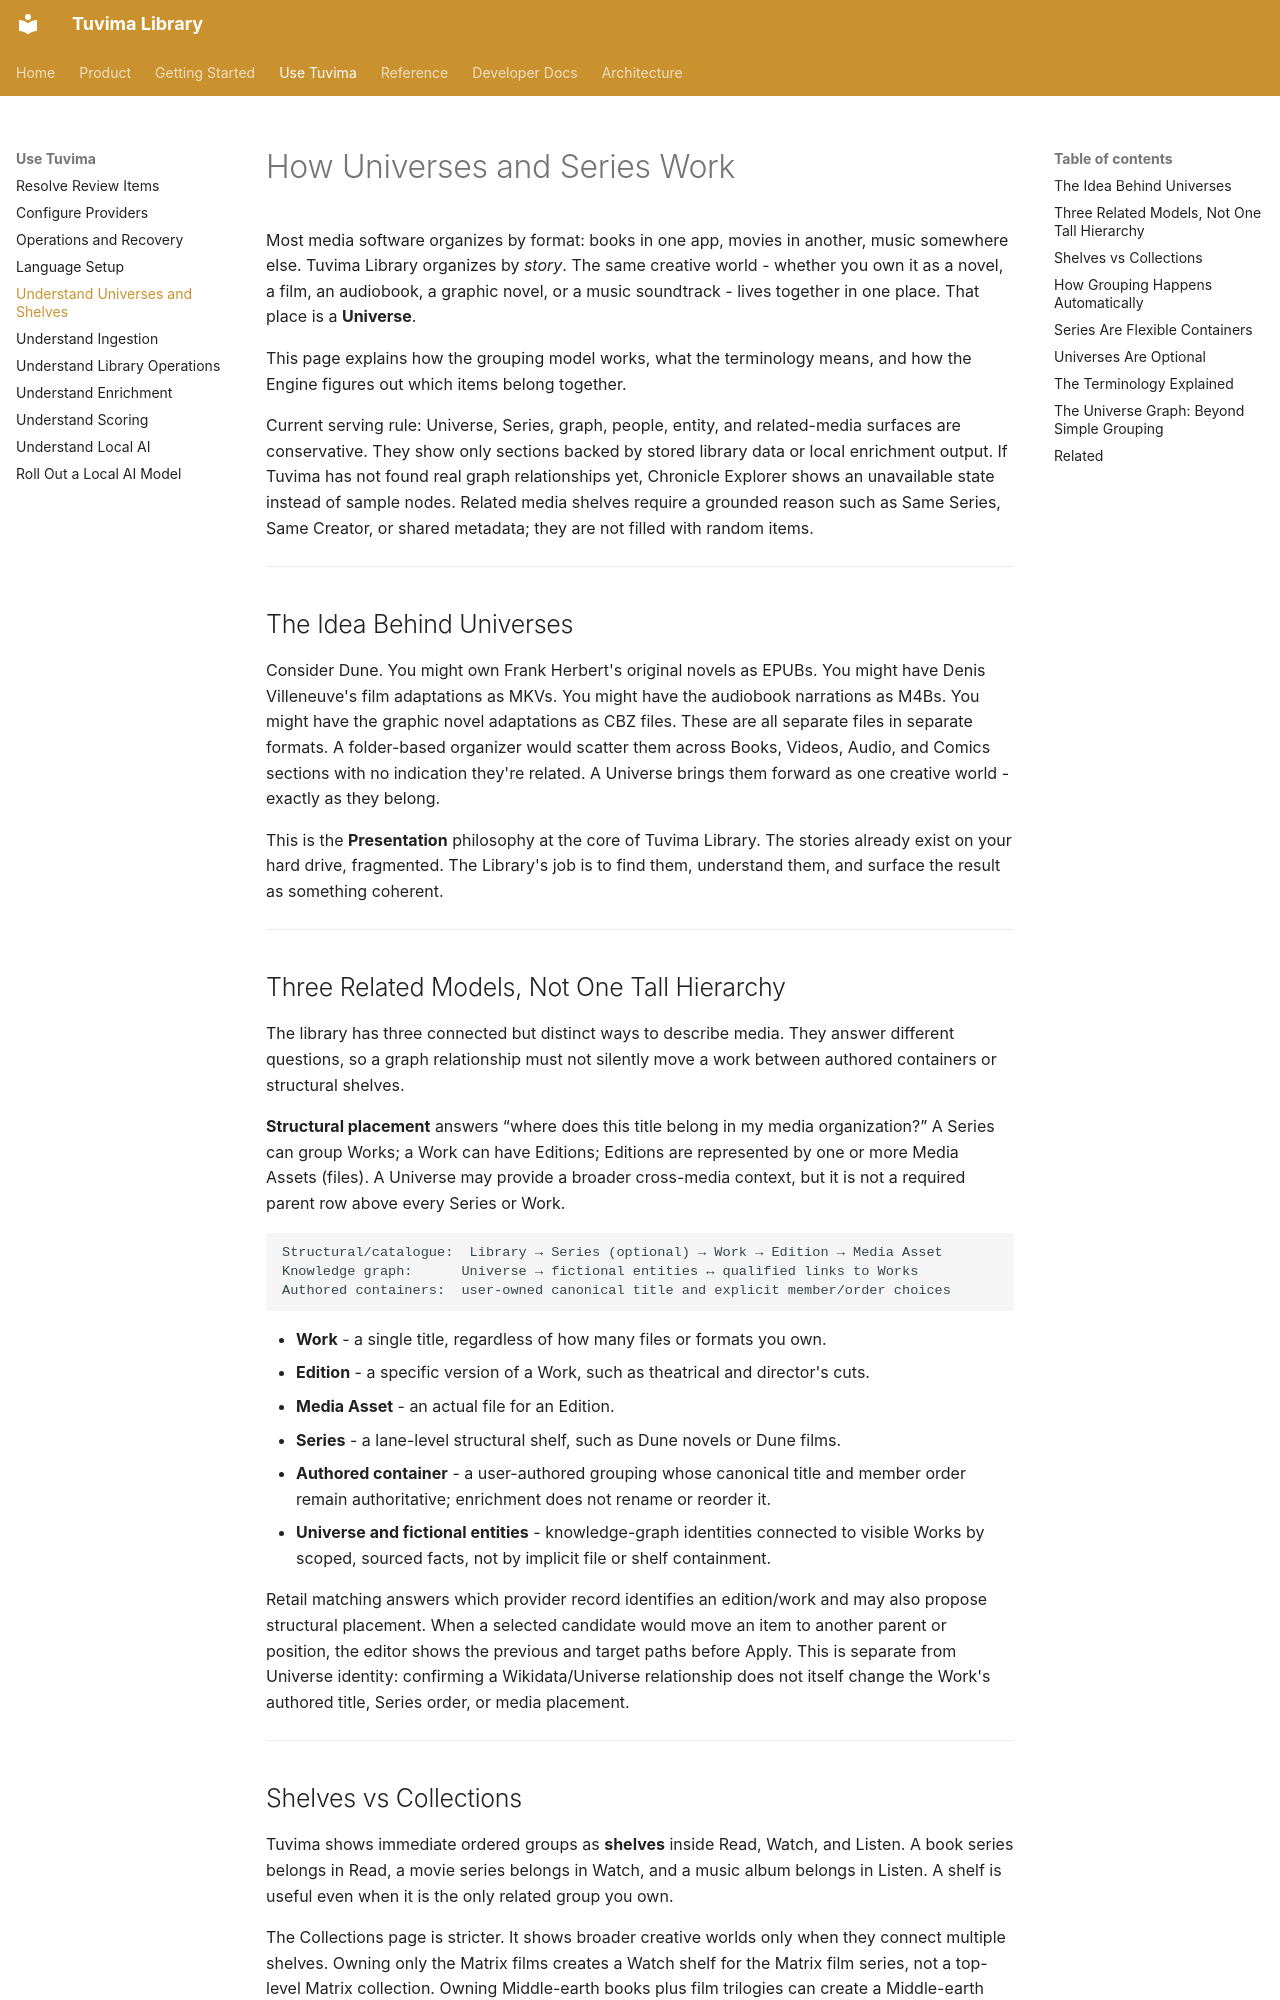

repository: Tuvima/tuvima_library · page: explanation/how-universes-work/index.html · generator: mkdocs

---
title: "How Universes and Series Work"
summary: "Understand the grouping model that connects books, films, audio, and related media."
audience: "user"
category: "explanation"
product_area: "concepts"
tags:
  - "universes"
  - "series"
  - "grouping"
---

# How Universes and Series Work

Most media software organizes by format: books in one app, movies in another, music somewhere else. Tuvima Library organizes by *story*. The same creative world - whether you own it as a novel, a film, an audiobook, a graphic novel, or a music soundtrack - lives together in one place. That place is a **Universe**.

This page explains how the grouping model works, what the terminology means, and how the Engine figures out which items belong together.

Current serving rule: Universe, Series, graph, people, entity, and related-media surfaces are conservative. They show only sections backed by stored library data or local enrichment output. If Tuvima has not found real graph relationships yet, Chronicle Explorer shows an unavailable state instead of sample nodes. Related media shelves require a grounded reason such as Same Series, Same Creator, or shared metadata; they are not filled with random items.

---

## The Idea Behind Universes

Consider Dune. You might own Frank Herbert's original novels as EPUBs. You might have Denis Villeneuve's film adaptations as MKVs. You might have the audiobook narrations as M4Bs. You might have the graphic novel adaptations as CBZ files. These are all separate files in separate formats. A folder-based organizer would scatter them across Books, Videos, Audio, and Comics sections with no indication they're related. A Universe brings them forward as one creative world - exactly as they belong.

This is the **Presentation** philosophy at the core of Tuvima Library. The stories already exist on your hard drive, fragmented. The Library's job is to find them, understand them, and surface the result as something coherent.

---

## Three Related Models, Not One Tall Hierarchy

The library has three connected but distinct ways to describe media. They answer different questions, so a graph relationship must not silently move a work between authored containers or structural shelves.

**Structural placement** answers “where does this title belong in my media organization?” A Series can group Works; a Work can have Editions; Editions are represented by one or more Media Assets (files). A Universe may provide a broader cross-media context, but it is not a required parent row above every Series or Work.

```
Structural/catalogue:  Library → Series (optional) → Work → Edition → Media Asset
Knowledge graph:      Universe → fictional entities ↔ qualified links to Works
Authored containers:  user-owned canonical title and explicit member/order choices
```

- **Work** - a single title, regardless of how many files or formats you own.
- **Edition** - a specific version of a Work, such as theatrical and director's cuts.
- **Media Asset** - an actual file for an Edition.
- **Series** - a lane-level structural shelf, such as Dune novels or Dune films.
- **Authored container** - a user-authored grouping whose canonical title and member order remain authoritative; enrichment does not rename or reorder it.
- **Universe and fictional entities** - knowledge-graph identities connected to visible Works by scoped, sourced facts, not by implicit file or shelf containment.

Retail matching answers which provider record identifies an edition/work and may also propose structural placement. When a selected candidate would move an item to another parent or position, the editor shows the previous and target paths before Apply. This is separate from Universe identity: confirming a Wikidata/Universe relationship does not itself change the Work's authored title, Series order, or media placement.

---
